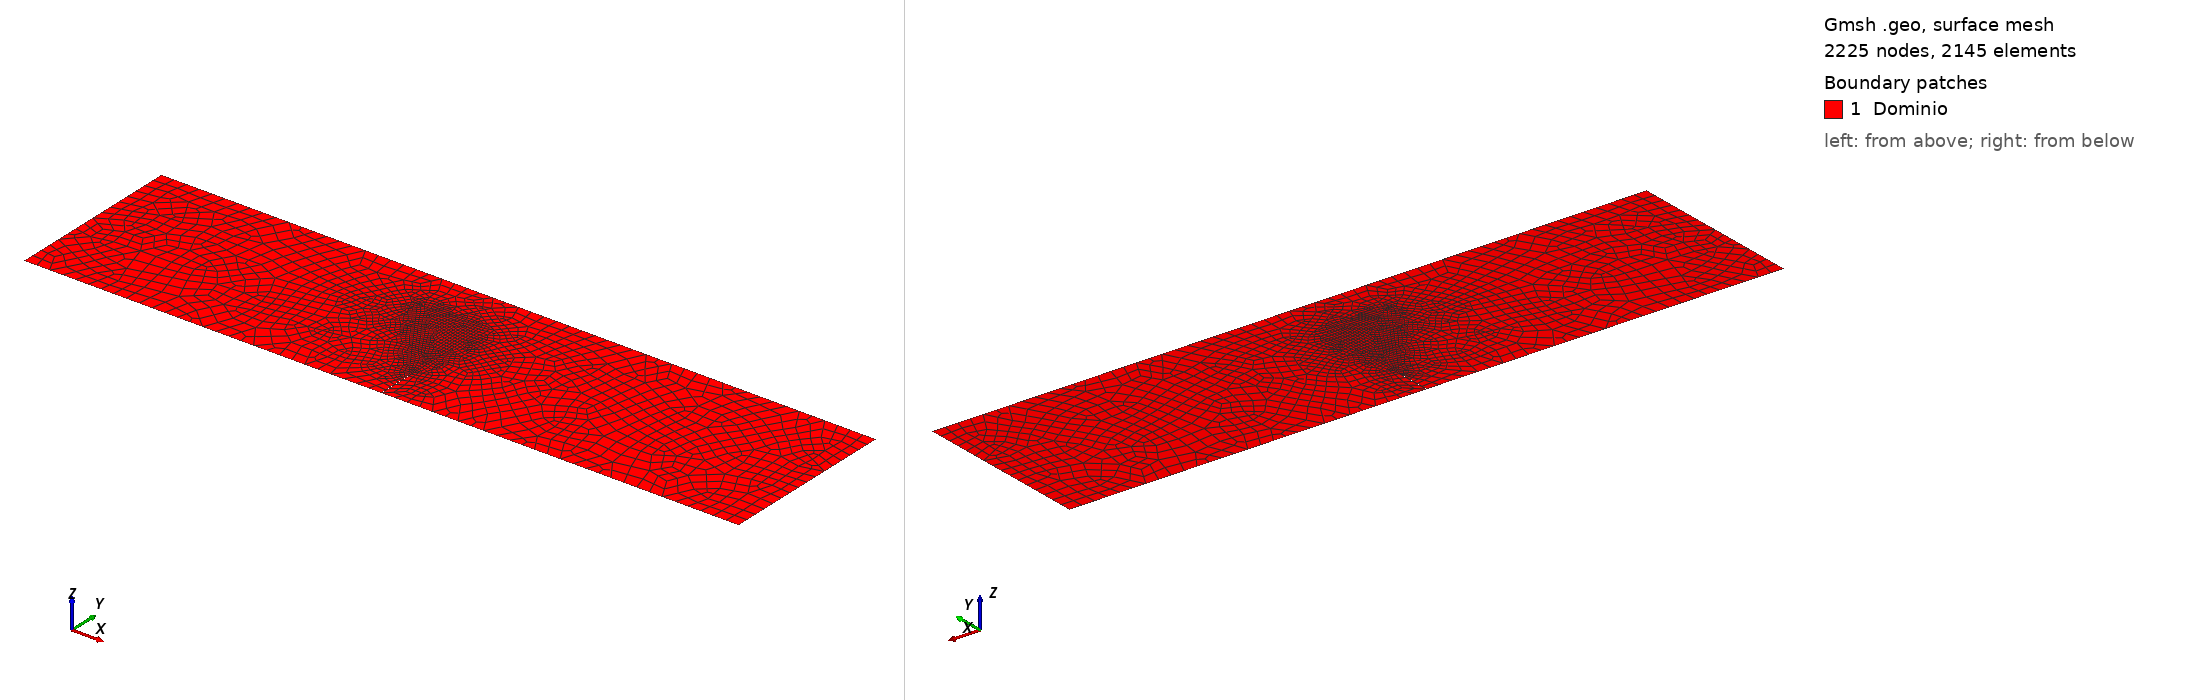

Gmsh geometry script, surface-meshed: 2225 nodes, 2145 surface elements. Boundary patches (legend numbers): 1 Dominio. Left view from above one corner, right view from below the opposite corner. Legend entries are the model's physical surfaces. The drawing asked Gmsh for element sizes between 1% and 20% of the model's largest extent; the script's own settings can give other sizes.

=== teste.geo (drawn) ===
// =================================================================
// 1. PARÂMETROS DA GEOMETRIA (mm)
// =================================================================

L = 8.0;      // Comprimento da viga
H = 2.0;      // Altura da viga
a = 0.4;      // Comprimento da trinca inicial
c = 0.001;    // Metade da espessura da trinca

// Parâmetros da malha
h_grosso = 0.30;
h_fino   = 0.03;

// Dimensões do triângulo refinado
x_triangulo = -0.75;
y_triangulo =  1.5;


// =================================================================
// 2. PONTOS DA GEOMETRIA PRINCIPAL
// =================================================================

// Base esquerda
Point(1) = {-L/2, 0, 0};
Point(2) = {-c,   0, 0};

// Trinca
Point(3) = {-c, a, 0};  // Ponta esquerda da trinca
Point(4) = { c, a, 0};  // Ponta direita da trinca
Point(5) = { c, 0, 0};

// Base direita
Point(6) = {L/2, 0, 0};

// Parte superior
Point(7) = { L/2, H, 0};
Point(8) = { 0,   H, 0};  // Ponto de aplicação da carga
Point(9) = {-L/2, H, 0};


// =================================================================
// 3. PONTOS DO TRIÂNGULO REFINADO
// =================================================================
//
// O terceiro vértice é o Point(3), isto é, a ponta da trinca.
//
//        Point(10) ---------------- Point(11)
//               \                    |
//                \                   |
//                 \                  |
//                  \                |
//                   \               |
//                    \               |
//                     Point(3) ------
//
// Ajuste x_triangulo e y_triangulo para alterar seu tamanho.
//

Point(10) = {x_triangulo, y_triangulo, 0};
Point(11) = {-c,          y_triangulo, 0};


// =================================================================
// 4. LINHAS DO CONTORNO PRINCIPAL
// =================================================================

Line(1) = {1, 2};  // Base esquerda

Line(2) = {2, 3};  // Lábio esquerdo da trinca
Line(3) = {3, 4};  // Topo da trinca
Line(4) = {4, 5};  // Lábio direito da trinca

Line(5) = {5, 6};  // Base direita
Line(6) = {6, 7};  // Borda direita
Line(7) = {7, 8};  // Topo direito
Line(8) = {8, 9};  // Topo esquerdo
Line(9) = {9, 1};  // Borda esquerda


// =================================================================
// 5. LINHAS DO TRIÂNGULO REFINADO
// =================================================================

Line(10) = {10, 11}; // Lado horizontal superior
Line(11) = {11, 3};  // Lado vertical direito
Line(12) = {3, 10};  // Lado inclinado


// =================================================================
// 6. SUPERFÍCIES
// =================================================================

// Contorno externo completo
Curve Loop(1) = {
    1, 2, 3, 4, 5, 6, 7, 8, 9
};

// Contorno triangular
Curve Loop(2) = {
    10, 11, 12
};

// Região externa ao triângulo
Plane Surface(1) = {1, 2};

// Região interna do triângulo
Plane Surface(2) = {2};


// =================================================================
// 7. GRUPOS FÍSICOS
// =================================================================

Physical Point("Left_ids")  = {1};
Physical Point("Right_ids") = {6};
Physical Point("Top_ids")   = {8};

// As duas superfícies pertencem ao mesmo domínio físico
Physical Surface("Dominio") = {1, 2};


// =================================================================
// 8. CAMPO DE REFINAMENTO
// =================================================================
//
// Surface(2): interior do triângulo
// Surface(1): restante da viga
//

Field[1] = Constant;

// Superfície que receberá h_fino
Field[1].SurfacesList = {2};

// Tamanho dentro do triângulo
Field[1].VIn = h_fino;

// Tamanho no restante da viga
Field[1].VOut = h_grosso;

// Inclui as linhas que delimitam o triângulo
Field[1].IncludeBoundary = 1;

Background Field = 1;


// =================================================================
// 9. CONTROLE DAS FONTES DE TAMANHO
// =================================================================

Mesh.MeshSizeExtendFromBoundary = 0;
Mesh.MeshSizeFromPoints = 0;
Mesh.MeshSizeFromCurvature = 0;


// =================================================================
// 10. MALHA 2D EM QUADRILÁTEROS
// =================================================================

// Recombinam-se as duas superfícies
Recombine Surface {1, 2};

// Blossom
Mesh.RecombinationAlgorithm = 1;

// Recombinação global
Mesh.RecombineAll = 1;

// Divide eventuais triângulos remanescentes em quadriláteros
Mesh.SubdivisionAlgorithm = 1;
